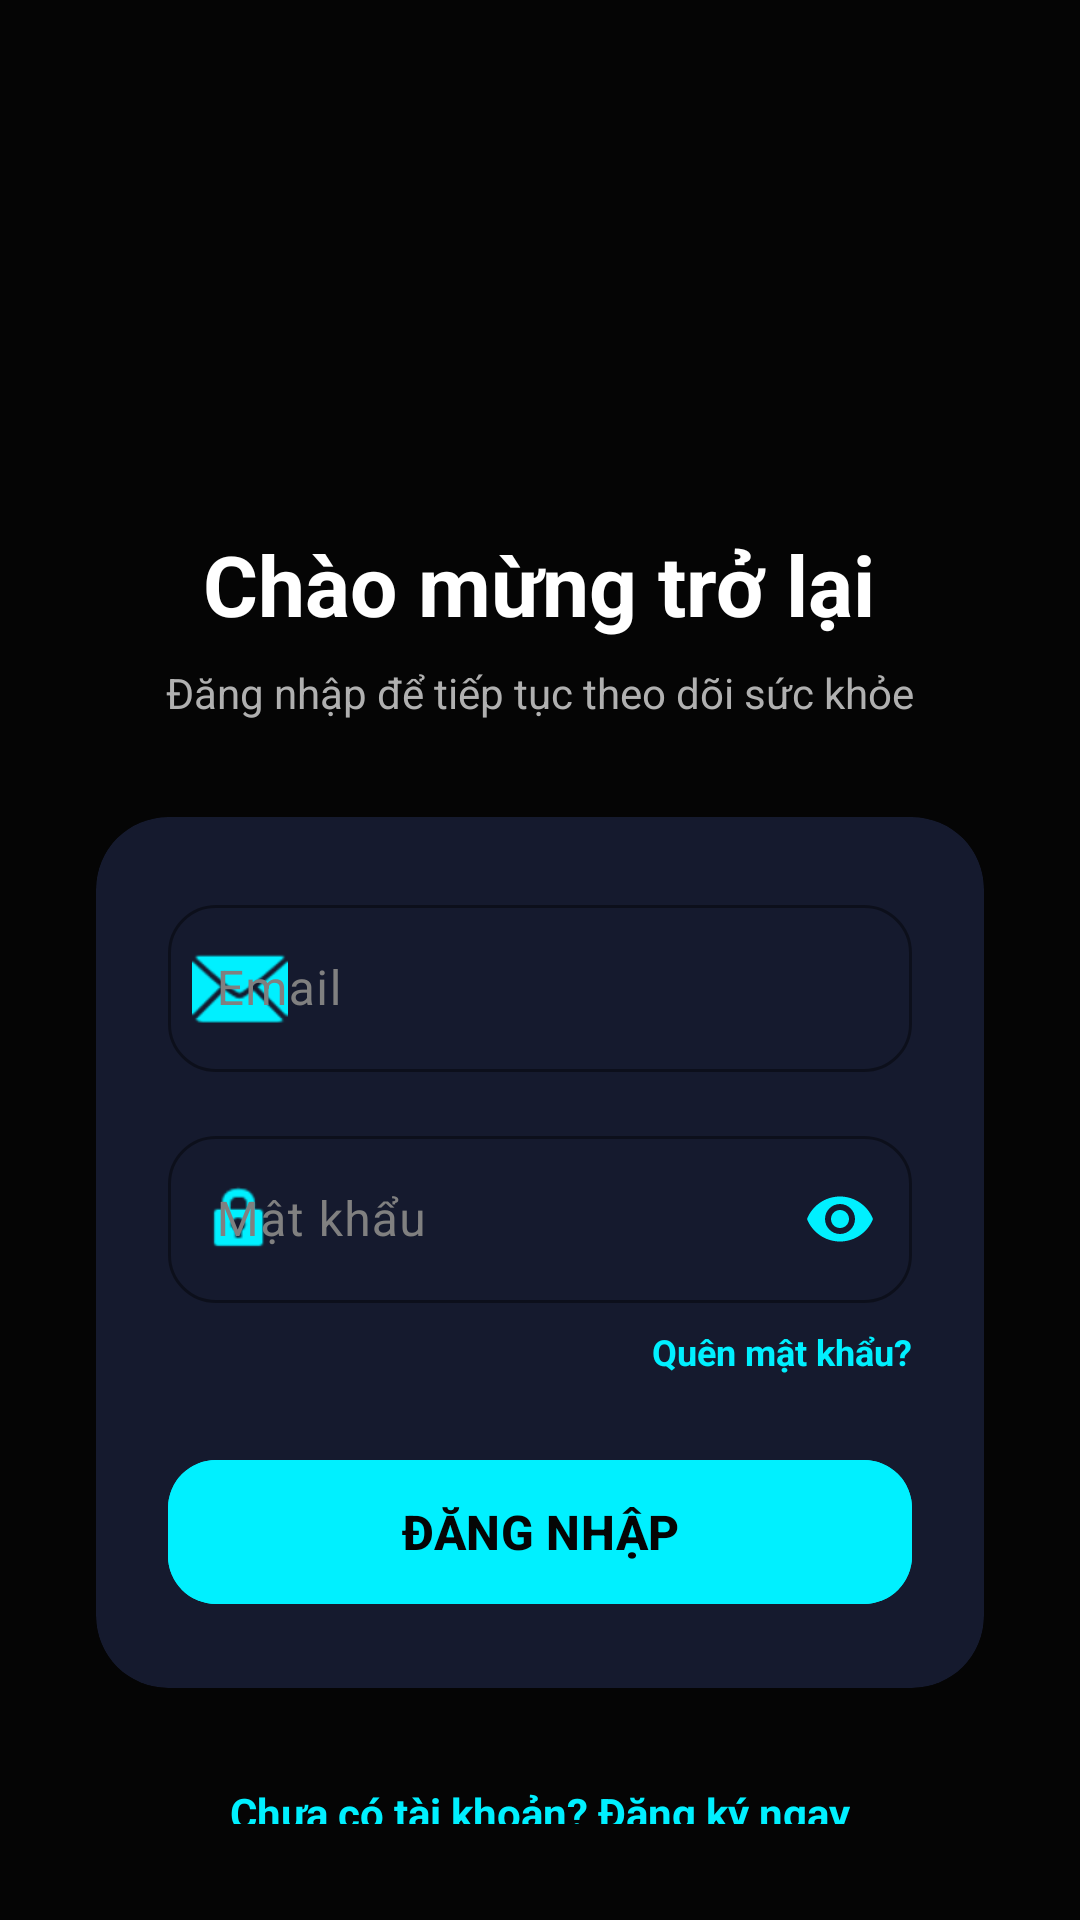

This screen was rendered from an Android layout file. Write that file and the resources it references.
<!-- AndroidManifest.xml: application theme Theme.Project_cuoiki_Calories -->
<!-- res/layout/activity_login.xml -->
<?xml version="1.0" encoding="utf-8"?>
<androidx.constraintlayout.widget.ConstraintLayout xmlns:android="http://schemas.android.com/apk/res/android"
    xmlns:app="http://schemas.android.com/apk/res-auto"
    android:layout_width="match_parent"
    android:layout_height="match_parent"
    android:background="#050505"> 

    <LinearLayout
        android:layout_width="match_parent"
        android:layout_height="wrap_content"
        android:gravity="center"
        android:orientation="vertical"
        android:padding="32dp"
        app:layout_constraintBottom_toBottomOf="parent"
        app:layout_constraintTop_toTopOf="parent">

        
        <com.google.android.material.imageview.ShapeableImageView
            android:layout_width="120dp"
            android:layout_height="120dp"
            android:layout_marginBottom="24dp"
            android:src="@drawable/chatgpt_image_20_12_12_11_thg_5__2026"
            app:shapeAppearanceOverlay="@style/ShapeAppearance.Material3.Corner.Large" />

        <TextView
            android:layout_width="wrap_content"
            android:layout_height="wrap_content"
            android:text="Chào mừng trở lại"
            android:textColor="#FFFFFF"
            android:textSize="28sp"
            android:textStyle="bold" />

        <TextView
            android:layout_width="wrap_content"
            android:layout_height="wrap_content"
            android:layout_marginTop="8dp"
            android:text="Đăng nhập để tiếp tục theo dõi sức khỏe"
            android:textColor="#B0B0B0"
            android:textSize="14sp" />

        <com.google.android.material.card.MaterialCardView
            android:layout_width="match_parent"
            android:layout_height="wrap_content"
            android:layout_marginTop="32dp"
            app:cardBackgroundColor="#151A2E"
            app:cardCornerRadius="24dp"
            app:cardElevation="0dp"
            app:strokeWidth="0dp">

            <LinearLayout
                android:layout_width="match_parent"
                android:layout_height="wrap_content"
                android:orientation="vertical"
                android:padding="24dp">

                <com.google.android.material.textfield.TextInputLayout
                    style="@style/Widget.Material3.TextInputLayout.OutlinedBox"
                    android:layout_width="match_parent"
                    android:layout_height="wrap_content"
                    android:hint="Email"
                    android:textColorHint="#808080"
                    app:boxStrokeColor="#00F0FF"
                    app:hintTextColor="#00F0FF"
                    app:boxCornerRadiusBottomEnd="16dp"
                    app:boxCornerRadiusBottomStart="16dp"
                    app:boxCornerRadiusTopEnd="16dp"
                    app:boxCornerRadiusTopStart="16dp"
                    app:startIconDrawable="@android:drawable/ic_dialog_email"
                    app:startIconTint="#00F0FF">

                    <com.google.android.material.textfield.TextInputEditText
                        android:id="@+id/etEmail"
                        android:layout_width="match_parent"
                        android:layout_height="wrap_content"
                        android:textColor="#FFFFFF"
                        android:inputType="textEmailAddress" />
                </com.google.android.material.textfield.TextInputLayout>

                <com.google.android.material.textfield.TextInputLayout
                    style="@style/Widget.Material3.TextInputLayout.OutlinedBox"
                    android:layout_width="match_parent"
                    android:layout_height="wrap_content"
                    android:layout_marginTop="16dp"
                    android:hint="Mật khẩu"
                    android:textColorHint="#808080"
                    app:boxStrokeColor="#00F0FF"
                    app:hintTextColor="#00F0FF"
                    app:boxCornerRadiusBottomEnd="16dp"
                    app:boxCornerRadiusBottomStart="16dp"
                    app:boxCornerRadiusTopEnd="16dp"
                    app:boxCornerRadiusTopStart="16dp"
                    app:passwordToggleEnabled="true"
                    app:passwordToggleTint="#00F0FF"
                    app:startIconDrawable="@android:drawable/ic_lock_idle_lock"
                    app:startIconTint="#00F0FF">

                    <com.google.android.material.textfield.TextInputEditText
                        android:id="@+id/etPassword"
                        android:layout_width="match_parent"
                        android:layout_height="wrap_content"
                        android:textColor="#FFFFFF"
                        android:inputType="textPassword" />
                </com.google.android.material.textfield.TextInputLayout>

                <TextView
                    android:id="@+id/tvForgotPassword"
                    android:layout_width="wrap_content"
                    android:layout_height="wrap_content"
                    android:layout_gravity="end"
                    android:layout_marginTop="8dp"
                    android:text="Quên mật khẩu?"
                    android:textColor="#00F0FF"
                    android:textSize="12sp"
                    android:textStyle="bold" />

                <com.google.android.material.button.MaterialButton
                    android:id="@+id/btnLogin"
                    android:layout_width="match_parent"
                    android:layout_height="56dp"
                    android:layout_marginTop="24dp"
                    android:text="ĐĂNG NHẬP"
                    android:backgroundTint="#00F0FF"
                    android:textColor="#050505"
                    android:textSize="16sp"
                    android:textStyle="bold"
                    app:cornerRadius="16dp" />

            </LinearLayout>
        </com.google.android.material.card.MaterialCardView>

        <TextView
            android:id="@+id/tvRegister"
            android:layout_width="wrap_content"
            android:layout_height="wrap_content"
            android:layout_marginTop="32dp"
            android:text="Chưa có tài khoản? Đăng ký ngay"
            android:textColor="#00F0FF"
            android:textStyle="bold" />

    </LinearLayout>

</androidx.constraintlayout.widget.ConstraintLayout>
<!-- resources referenced by this layout -->
<resources>
  <style name="Theme.Project_cuoiki_Calories" parent="Base.Theme.Project_cuoiki_Calories" />
  <style name="Base.Theme.Project_cuoiki_Calories" parent="Theme.Material3.DayNight.NoActionBar">
          <item name="colorPrimary">@color/primary</item>
          <item name="android:windowBackground">@color/background_dark</item>
          <item name="android:statusBarColor">@color/background_dark</item>
          <item name="android:windowLightStatusBar" tools:targetApi="m">false</item>
          <item name="android:navigationBarColor">@color/background_dark</item>
  
          
          <item name="colorSurface">@color/surface_dark</item>
          <item name="colorOnSurface">@color/text_primary</item>
          <item name="colorSurfaceVariant">@color/surface_dark</item>
          <item name="colorOnSurfaceVariant">@color/text_secondary</item>
          <item name="colorOutline">@color/primary</item>
          <item name="android:textColorPrimary">@color/text_primary</item>
          <item name="android:textColorSecondary">@color/text_secondary</item>
  
          
          <item name="materialAlertDialogTheme">@style/ThemeOverlay.App.MaterialAlertDialog</item>
          <item name="alertDialogTheme">@style/ThemeOverlay.App.MaterialAlertDialog</item>
      </style>
  <color name="primary">#00F0FF</color>
  <color name="background_dark">#050505</color>
  <color name="surface_dark">#151A2E</color>
  <color name="text_primary">#FFFFFF</color>
  <color name="text_secondary">#B0B0B0</color>
  <style name="ThemeOverlay.App.MaterialAlertDialog" parent="ThemeOverlay.Material3.MaterialAlertDialog">
          <item name="colorSurface">@color/surface_dark</item>
          <item name="colorOnSurface">@color/text_primary</item>
          <item name="colorPrimary">@color/primary</item>
          <item name="buttonBarPositiveButtonStyle">@style/Widget.App.Button.TextButton</item>
          <item name="buttonBarNegativeButtonStyle">@style/Widget.App.Button.TextButton</item>
      </style>
  <style name="Widget.App.Button.TextButton" parent="Widget.Material3.Button.TextButton">
          <item name="android:textColor">@color/primary</item>
      </style>
</resources>
